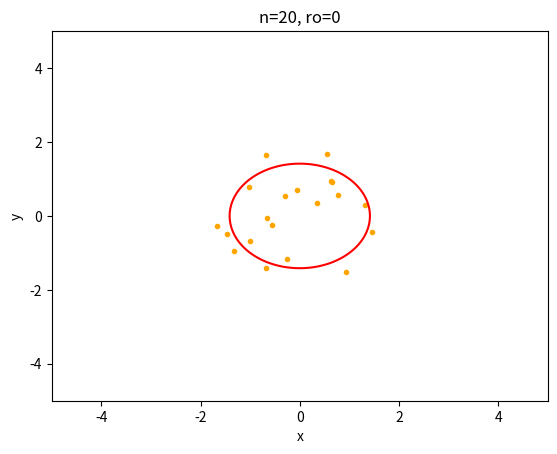
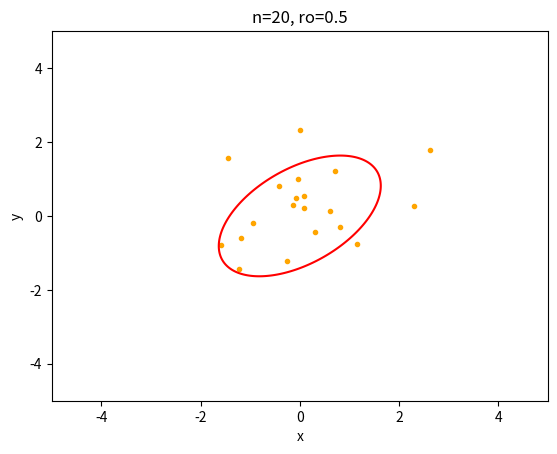
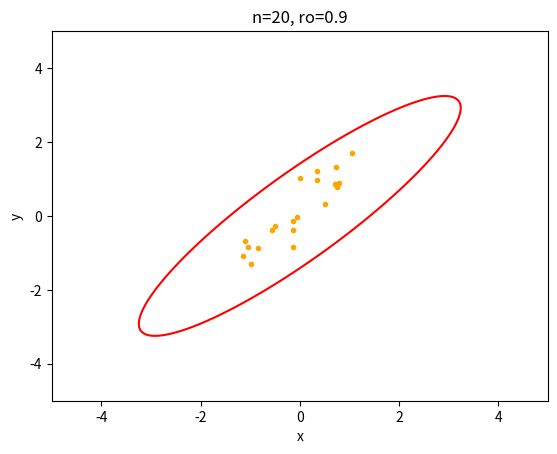
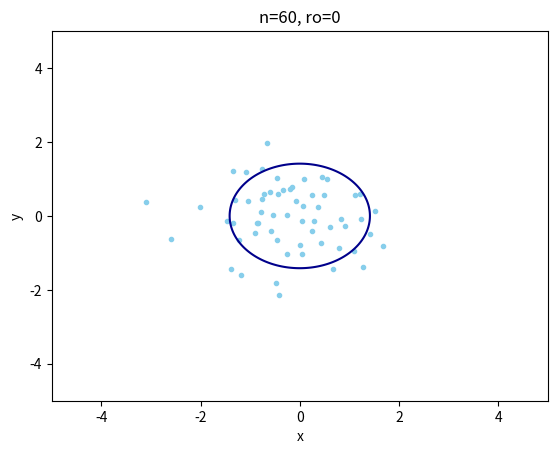
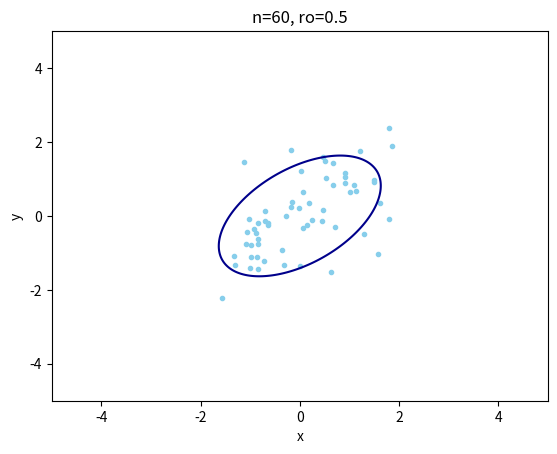
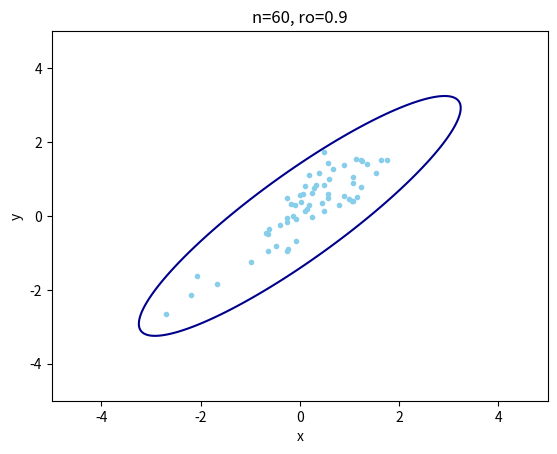
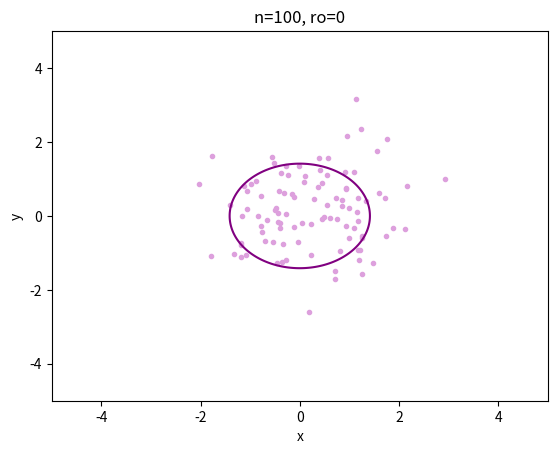
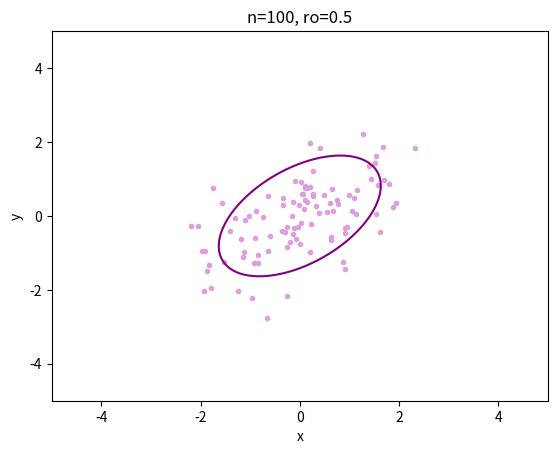
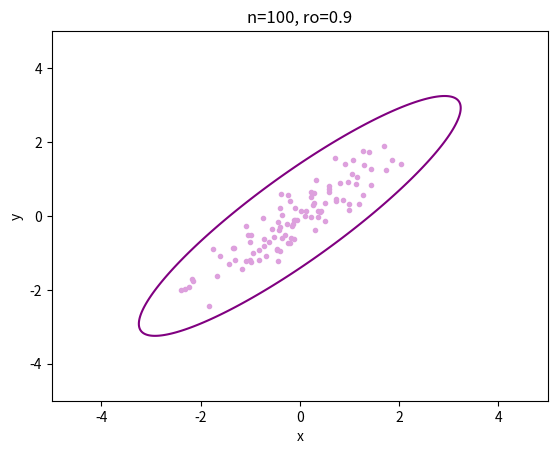

Here is the Python script that generated these plots, in order:
import numpy as np
import math
from matplotlib import pyplot as plt
import csv


def multivariate_normal(ro, size, sigma_x, sigma_y):
    cov = [[1, ro/(sigma_x * sigma_y)], [ro/(sigma_x * sigma_y), 1]]
    return np.random.multivariate_normal(mean=[0,0], cov=cov, size=size).T


def misture_distribution(ro, sigma_x, sigma_y, size):
    x1, y1 = multivariate_normal(ro[0], size, sigma_x[0], sigma_y[0])
    x2, y2 = multivariate_normal(ro[1], size, sigma_x[1], sigma_y[1])
    x = np.array([])
    y = np.array([])
    for i in range(size):
        x = np.append(x, (0.9 * x1[i] + 0.1 * x2[i]))
        y = np.append(y, (0.9 * y1[i] + 0.1 * y2[i]))
    return x, y


def pearson_cor_coef(x, y, m_x, m_y, size):
    s = [0, 0, 0]
    for x_i, y_i in zip(x, y):
        s_x = x_i - m_x
        s_y = y_i - m_y
        s[0] += s_x * s_y
        s[1] += s_x ** 2
        s[2] += s_y ** 2
    return (s[0] / size) / math.sqrt((s[1] / size) * (s[2] / size))


def sample_quadrant_cor_coef(x, y, size):
    med_x = np.median(x)
    med_y = np.median(y)
    n = [0, 0, 0, 0]
    for x_i, y_i in zip(x, y):
        if x_i > med_x and y_i > med_y:
            n[0] += 1
        elif x_i < med_x and y_i > med_y:
            n[1] += 1
        elif x_i < med_x and y_i < med_y:
            n[2] += 1
        elif x_i > med_x and y_i < med_y:
            n[3] += 1
    return ((n[0] + n[2]) - (n[1] + n[3])) / size


def get_rang(distribution):
    rang = []
    distr_sort = sorted(distribution)
    for i in range(len(distribution)):
        rang.append(distr_sort.index(distribution[i]) + 1)
    return rang


def sample_rang_spirmen_cor_coef(x, y, size):
    middle_rang = (size + 1) / 2
    rang_x = get_rang(x)
    rang_y = get_rang(y)
    r = [0, 0, 0]
    for i in range(size):
        x_rang = rang_x[i] - middle_rang
        y_rang = rang_y[i] - middle_rang
        r[0] += x_rang * y_rang
        r[1] += x_rang ** 2
        r[2] += y_rang ** 2
    return (r[0] / size) / math.sqrt((r[1] / size) * (r[2] / size))


def equal_probability_ellipse(ro, sigma_x, sigma_y, x_, y_, color):
    x = np.linspace(-5, 5, 1000)
    y = np.linspace(-5, 5, 1000)
    x, y = np.meshgrid(x, y)
    Z = ((x-x_)**2)/(sigma_x**2) - 2 * ro * (x - x_) * (y - y_) / (sigma_x * sigma_y) + ((y - y_)**2) / (sigma_y ** 2)
    plt.contour(x,y,Z, [2], colors=[color])


def build_graph(x, y, ro, sigma_x, sigma_y, x_, y_, size, color):
    equal_probability_ellipse(ro, sigma_x, sigma_y, x_, y_, color[0])
    plt.scatter(x, y, marker='.', c=color[1])
    plt.xlabel('x')
    plt.ylabel('y')
    title = 'n=' + str(size) + ', ro=' + str(ro)
    plt.title(title)
    plt.savefig(title + '.png')
    plt.close()


def calculation_coef(x, y, x_, y_, size):
    return {'r': pearson_cor_coef(x, y, x_, y_, size),
            'r_q': sample_quadrant_cor_coef(x, y, size),
            'r_s': sample_rang_spirmen_cor_coef(x, y, size)}


def disp(val_1, val_2):
    return val_1 - val_2 ** 2


def calculations(size, x_, y_, sigma_x, sigma_y, ro_mix, sigma_x_mix, sigma_y_mix, x_mix, y_mix, count, mix, ro=0):
    values = {'e_z': {'r': 0, 'r_q': 0, 'r_s': 0},
              'e_z_2': {'r': 0, 'r_q': 0, 'r_s': 0},
              'd_z': {'r': 0, 'r_q': 0, 'r_s': 0}}
    for _ in range(count):
        if not mix:
            x, y = multivariate_normal(ro, size, sigma_x, sigma_y)
            m_x = x_
            m_y = y_
        else:
            x, y = misture_distribution(ro_mix, sigma_x_mix, sigma_y_mix, size)
            m_x = x_mix
            m_y = y_mix
        coef_z = calculation_coef(x, y, m_x, m_y, size)
        coef_z_2 = calculation_coef(x * x, y * y, m_x, m_y, size)
        coef_d_z = {'r': disp(coef_z_2['r'], coef_z['r']),
                    'r_q': disp(coef_z_2['r_q'], coef_z['r_q']),
                    'r_s': disp(coef_z_2['r_s'], coef_z['r_s'])}
        for key in coef_z:
            values['e_z'][key] += coef_z[key]
            values['e_z_2'][key] += coef_z_2[key]
            values['d_z'][key] += coef_d_z[key]

    for key in values:
        for k in values[key]:
            values[key][k] /= count
    return values


def file_print(dict, file, size, ro):
    file.writerow(('size=', size, ' ro=', ro))
    file.writerow((' ', 'r', 'r_q', 'r_s'))
    for key in dict:
        values = dict[key].values()
        file.writerow((key, *values))


if __name__ == '__main__':
    size_array = [20, 60, 100]
    ro_array = [0, 0.5, 0.9]
    colors = [['red', 'orange'], ['darkblue', 'skyblue'], ['purple', 'plum']]
    x_ = 0
    y_ = 0
    sigma_x = 1
    sigma_y = 1

    ro_mix = [0.9, -0.9]
    sigma_x_mix = [1, 10]
    sigma_y_mix = [1, 10]
    x_mix = 0
    y_mix = 0

    count = 1000

    for size, color in zip(size_array, colors):
        for ro in ro_array:
            x, y = multivariate_normal(ro, size, sigma_x, sigma_y)
            build_graph(x, y, ro, sigma_x, sigma_y, x_, y_, size, color)

    with open('results.csv', mode='w', encoding='utf-8') as file:
        file_writer = csv.writer(file)
        for size in size_array:
            file_writer.writerow('Normal')
            for ro in ro_array:
                dict = calculations(size, x_, y_, sigma_x, sigma_y, ro_mix, sigma_x_mix, sigma_y_mix, x_mix, y_mix, count, False, ro)
                file_print(dict, file_writer, size, ro)
            dict = calculations(size, x_, y_, sigma_x, sigma_y, ro_mix, sigma_x_mix, sigma_y_mix, x_mix, y_mix, count, True)
            file_writer.writerow('Mix')
            file_print(dict, file_writer, size, 'mix')
